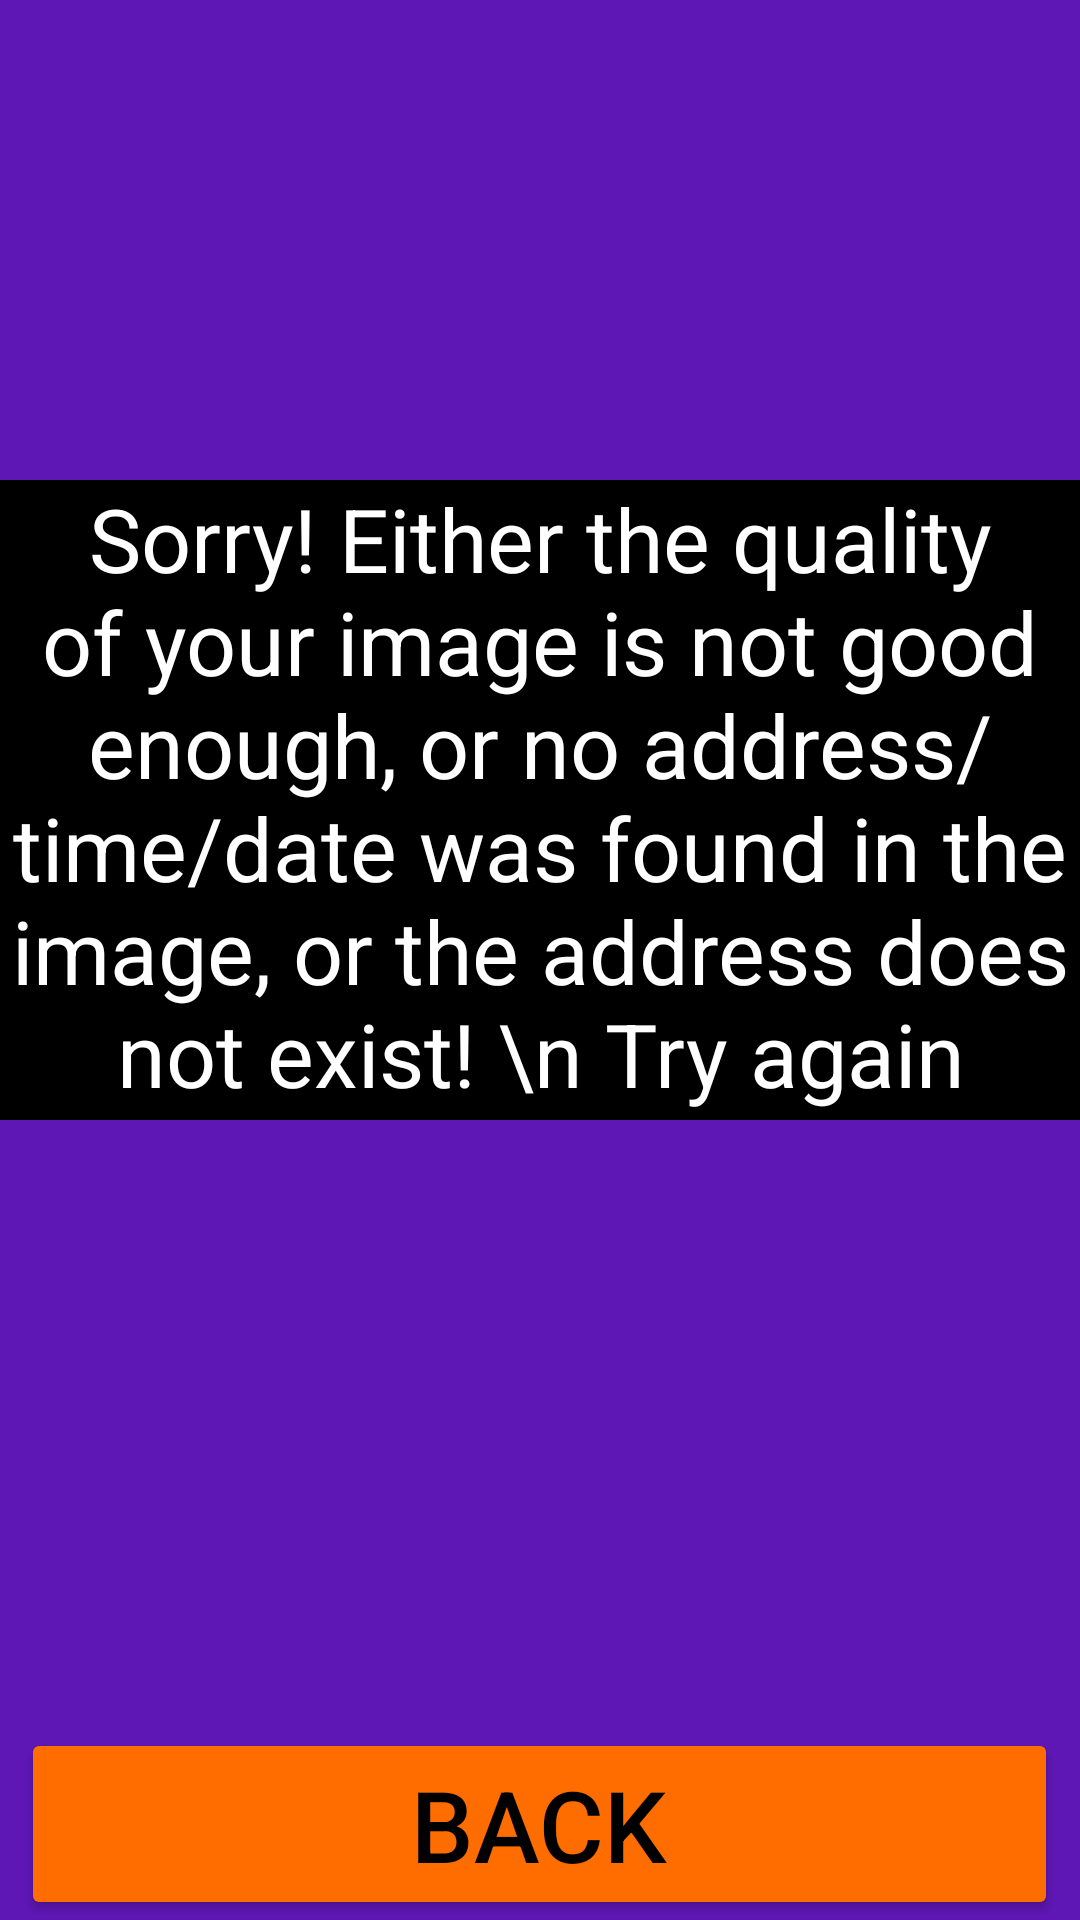

Reconstruct the res/layout file that produces this screen, plus the resources it refers to.
<!-- AndroidManifest.xml: application theme Theme.partyholicTheme -->
<!-- res/layout/activity_sorry.xml -->
<?xml version="1.0" encoding="utf-8"?>
<androidx.constraintlayout.widget.ConstraintLayout xmlns:android="http://schemas.android.com/apk/res/android"
    xmlns:app="http://schemas.android.com/apk/res-auto"
    xmlns:tools="http://schemas.android.com/tools"
    android:layout_width="match_parent"
    android:layout_height="match_parent"
    tools:context=".MainActivity">

    <LinearLayout
        android:layout_width="match_parent"
        android:layout_height="match_parent"
        android:background="#5E17B5"
        android:orientation="vertical"
        android:weightSum="600">

        <Space
            android:layout_width="match_parent"
            android:layout_height="0dp"
            android:layout_weight="150" />

        <TextView
            android:layout_width="match_parent"
            android:layout_height="0dp"
            android:layout_weight="200"
            android:background="@color/black"
            android:gravity="center_horizontal"
            android:autoSizeTextType="uniform"
            android:textAlignment="center"
            android:text="Sorry! Either the quality of your image is not good enough, or no address/time/date was found in the image, or the address does not exist! \n Try again"
            android:textColor="@color/white"></TextView>

        <Space
            android:layout_width="match_parent"
            android:layout_height="0dp"
            android:layout_weight="190" />

        <LinearLayout
            android:layout_width="match_parent"
            android:layout_height="0dp"
            android:layout_weight="60"
            android:weightSum="50">

            <include layout="@layout/space_vertical" />

            <Button
                android:layout_width="0dp"
                android:layout_height="match_parent"
                android:layout_weight="48"
                android:textSize="8dp"
                android:textColor="@color/black"
                android:onClick="onClickNo"
                android:text="back"
                app:backgroundTint="#FF6D00"
                android:autoSizeTextType="uniform"
                android:gravity="center_horizontal"
                android:textAlignment="center"
                app:icon="@android:drawable/ic_menu_revert" />

            <include layout="@layout/space_vertical" />
        </LinearLayout>

        <include layout="@layout/space_horizontal" />
    </LinearLayout>

</androidx.constraintlayout.widget.ConstraintLayout>
<!-- res/layout/space_vertical.xml (included above) -->
<?xml version="1.0" encoding="utf-8"?>
<merge xmlns:android="http://schemas.android.com/apk/res/android">
    <Space
        android:layout_width="0dp"
        android:layout_height="match_parent"
        android:layout_weight="1" />
</merge>
<!-- res/layout/space_horizontal.xml (included above) -->
<?xml version="1.0" encoding="utf-8"?>
<merge xmlns:android="http://schemas.android.com/apk/res/android">
    <Space
        android:layout_width="match_parent"
        android:layout_height="0dp"
        android:layout_weight="1"/>
</merge>
<!-- resources referenced by this layout -->
<resources>
  <style name="Theme.partyholicTheme" parent="Theme.MaterialComponents.DayNight.DarkActionBar">
          
          <item name="colorPrimary">@color/purple_500</item>
          <item name="colorPrimaryVariant">@color/purple_700</item>
          <item name="colorOnPrimary">@color/white</item>
          
          <item name="colorSecondary">@color/teal_200</item>
          <item name="colorSecondaryVariant">@color/teal_700</item>
          <item name="colorOnSecondary">@color/black</item>
          
          <item name="android:statusBarColor" tools:targetApi="l">?attr/colorPrimaryVariant</item>
          
      </style>
  <!-- not gathered from this repository: default colours our renderer supplied (Android Studio template values) -->
  <color name="purple_500">#FF6200EE</color>
  <color name="purple_700">#FF3700B3</color>
  <color name="teal_200">#FF03DAC5</color>
  <color name="teal_700">#FF018786</color>
  <color name="black">#FF000000</color>
  <color name="white">#FFFFFFFF</color>
</resources>
